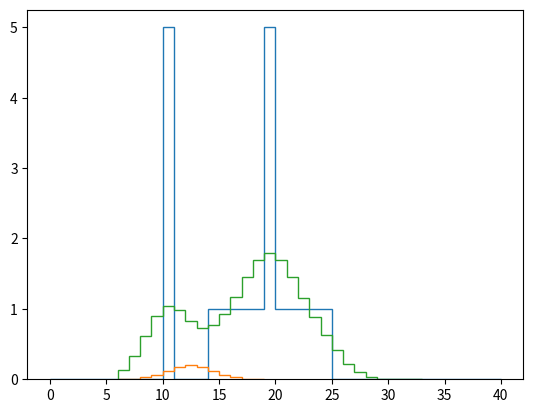
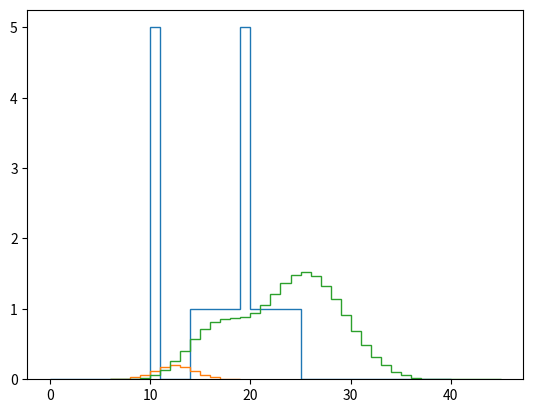

These charts were generated, in order, by the following Python code:
# a)
f = [0, 1, 1, 1, 0, 0.7, 0.5, 0.2, 0, 0, 1, 0]
k = [0.5, 1, 0.3]

result = [1.3, 1.8, 1.5, 0.71, 0.85, 0.91, 0.45, 0.1, 0.3, 1]

# b)
import numpy as np
import matplotlib.pyplot as plt

def simple_convolution(I, g):
    I = np.array(I)
    g = np.array(g)
    return np.array([np.dot(I[i:i+g.size], g) for i in range(0, I.size - g.size)])

signal = [0.0, 0.0, 0.0, 0.0, 0.0, 0.0, 0.0, 0.0, 0.0, 0.0, 5.0, 0.0,
          0.0, 0.0, 1.0, 1.0, 1.0, 1.0, 1.0, 5.0, 1.0, 1.0, 1.0, 1.0, 1.0, 0.0,
          0.0, 0.0, 0.0, 0.0, 0.0, 0.0, 0.0, 0.0, 0.0, 0.0, 0.0, 0.0, 0.0, 0.0]
kernel = [0.0022181959, 0.0087731348, 0.027023158, 0.064825185,
          0.12110939, 0.17621312, 0.19967563, 0.17621312, 0.12110939, 0.064825185,
          0.027023158, 0.0087731348, 0.0022181959]
rezultat = simple_convolution(signal, kernel)
# print(rezultat)

N = (len(kernel) - 1) // 2

plt.figure()
plt.stairs(signal)
plt.stairs(kernel, edges=np.arange(N, len(kernel) + N + 1))
plt.stairs(rezultat, edges=np.arange(N, len(rezultat) + N + 1))
plt.show()

print(f'Moj rezultat: {rezultat}')

# c)
rezultat = np.convolve(rezultat, kernel)
plt.figure()
plt.stairs(signal)
plt.stairs(kernel, edges=np.arange(N, len(kernel) + N + 1))
plt.stairs(rezultat, edges=np.arange(N, len(rezultat) + N + 1))
plt.show()

print(f'Np rezultat: {result}')